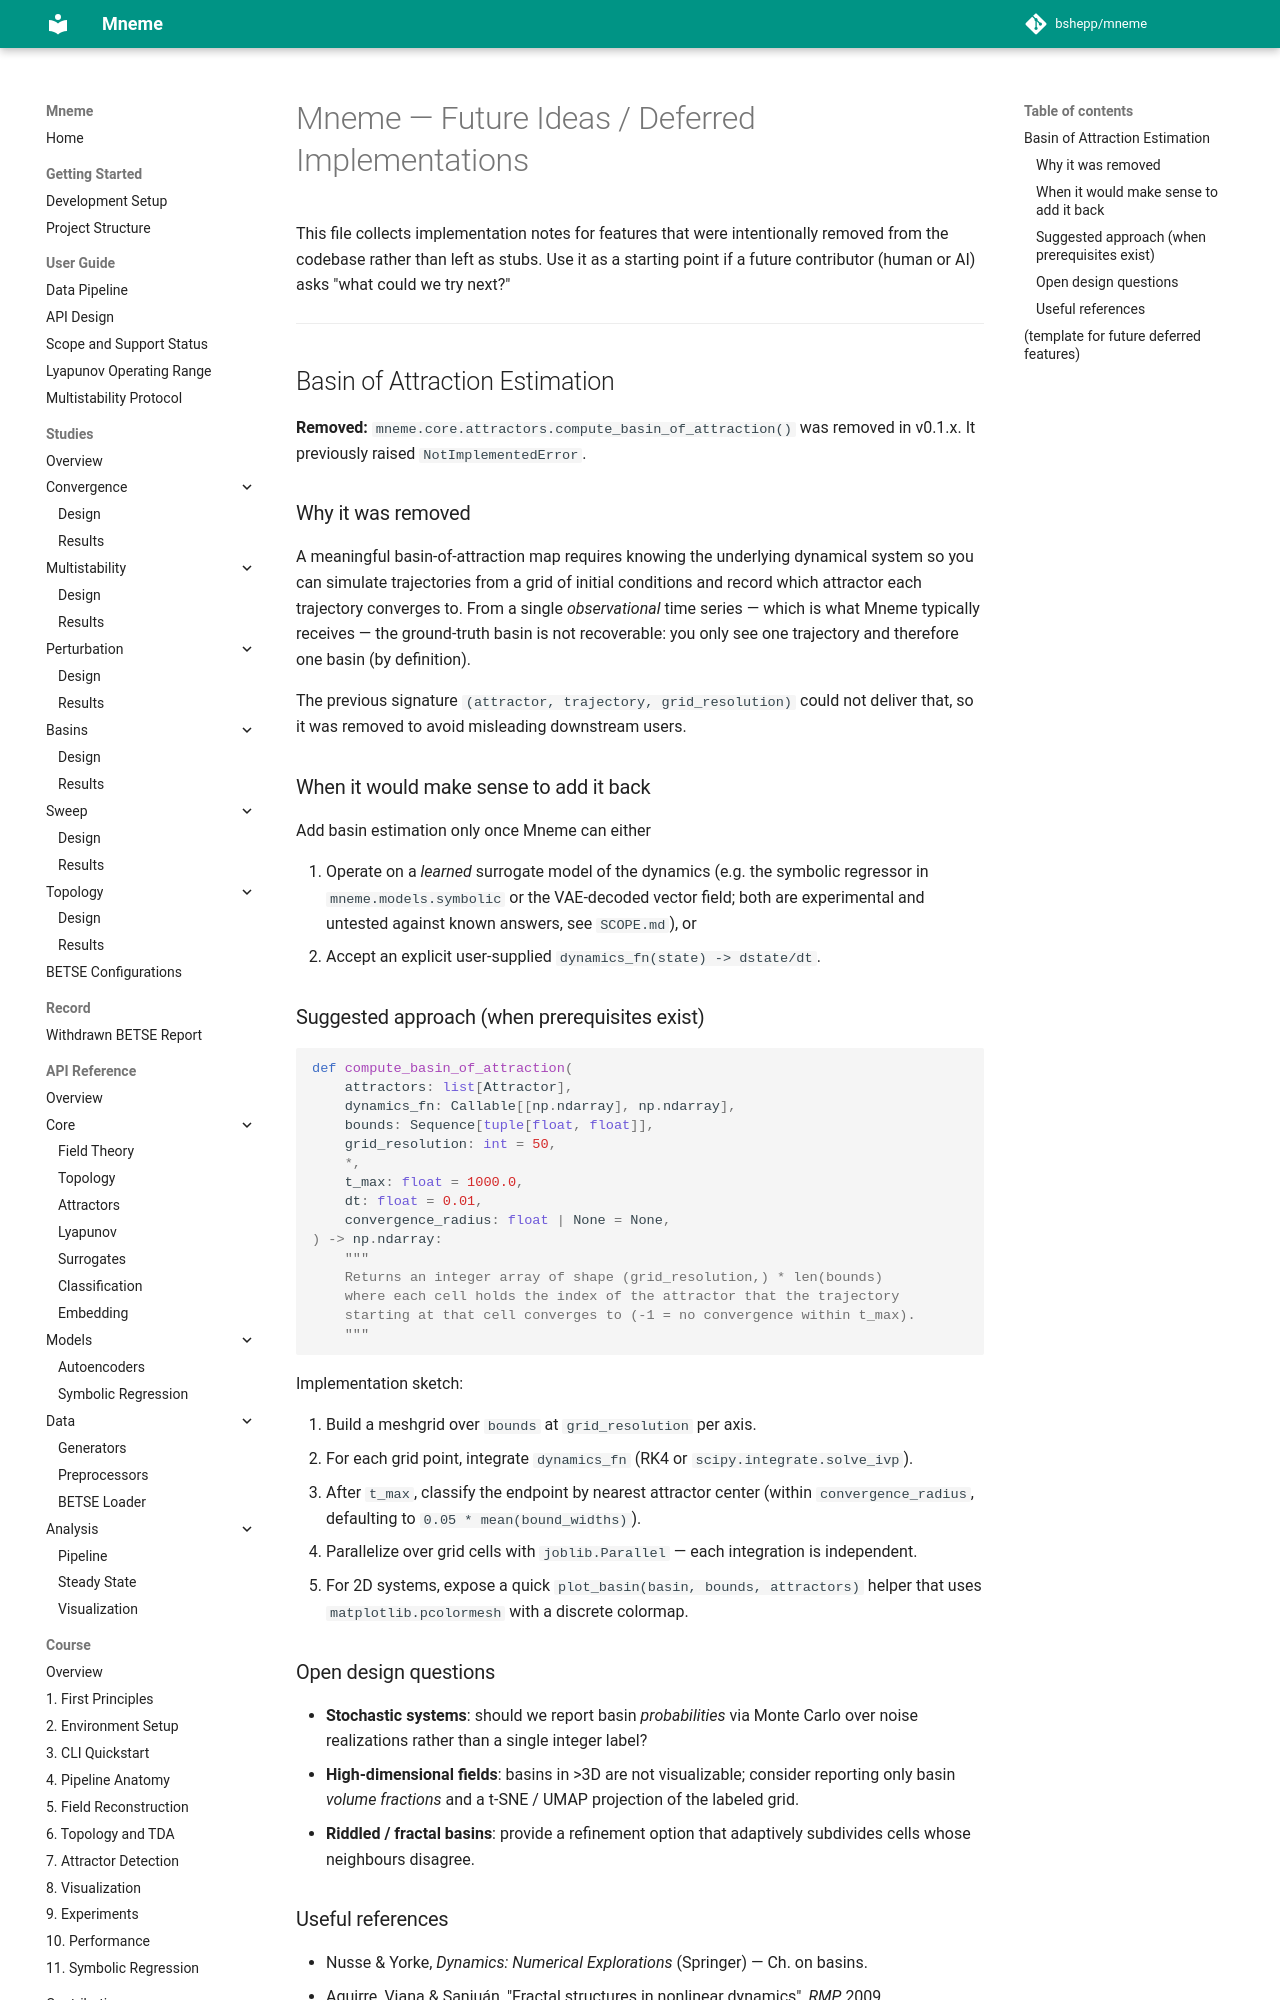

repository: bshepp/mneme · page: FUTURE_IDEAS/index.html · generator: mkdocs

# Mneme — Future Ideas / Deferred Implementations

This file collects implementation notes for features that were intentionally
removed from the codebase rather than left as stubs. Use it as a starting
point if a future contributor (human or AI) asks "what could we try next?"

---

## Basin of Attraction Estimation

**Removed:** `mneme.core.attractors.compute_basin_of_attraction()` was
removed in v0.1.x. It previously raised `NotImplementedError`.

### Why it was removed

A meaningful basin-of-attraction map requires knowing the underlying dynamical
system so you can simulate trajectories from a grid of initial conditions and
record which attractor each trajectory converges to. From a single
*observational* time series — which is what Mneme typically receives — the
ground-truth basin is not recoverable: you only see one trajectory and
therefore one basin (by definition).

The previous signature `(attractor, trajectory, grid_resolution)` could not
deliver that, so it was removed to avoid misleading downstream users.

### When it would make sense to add it back

Add basin estimation only once Mneme can either

1. Operate on a *learned* surrogate model of the dynamics (e.g. the symbolic
   regressor in `mneme.models.symbolic` or the VAE-decoded vector field; both
   are experimental and untested against known answers, see `SCOPE.md`), or
2. Accept an explicit user-supplied `dynamics_fn(state) -> dstate/dt`.

### Suggested approach (when prerequisites exist)

```python
def compute_basin_of_attraction(
    attractors: list[Attractor],
    dynamics_fn: Callable[[np.ndarray], np.ndarray],
    bounds: Sequence[tuple[float, float]],
    grid_resolution: int = 50,
    *,
    t_max: float = 1000.0,
    dt: float = 0.01,
    convergence_radius: float | None = None,
) -> np.ndarray:
    """
    Returns an integer array of shape (grid_resolution,) * len(bounds)
    where each cell holds the index of the attractor that the trajectory
    starting at that cell converges to (-1 = no convergence within t_max).
    """
```

Implementation sketch:

1. Build a meshgrid over `bounds` at `grid_resolution` per axis.
2. For each grid point, integrate `dynamics_fn` (RK4 or `scipy.integrate.solve_ivp`).
3. After `t_max`, classify the endpoint by nearest attractor center
   (within `convergence_radius`, defaulting to `0.05 * mean(bound_widths)`).
4. Parallelize over grid cells with `joblib.Parallel` — each integration is
   independent.
5. For 2D systems, expose a quick `plot_basin(basin, bounds, attractors)`
   helper that uses `matplotlib.pcolormesh` with a discrete colormap.
